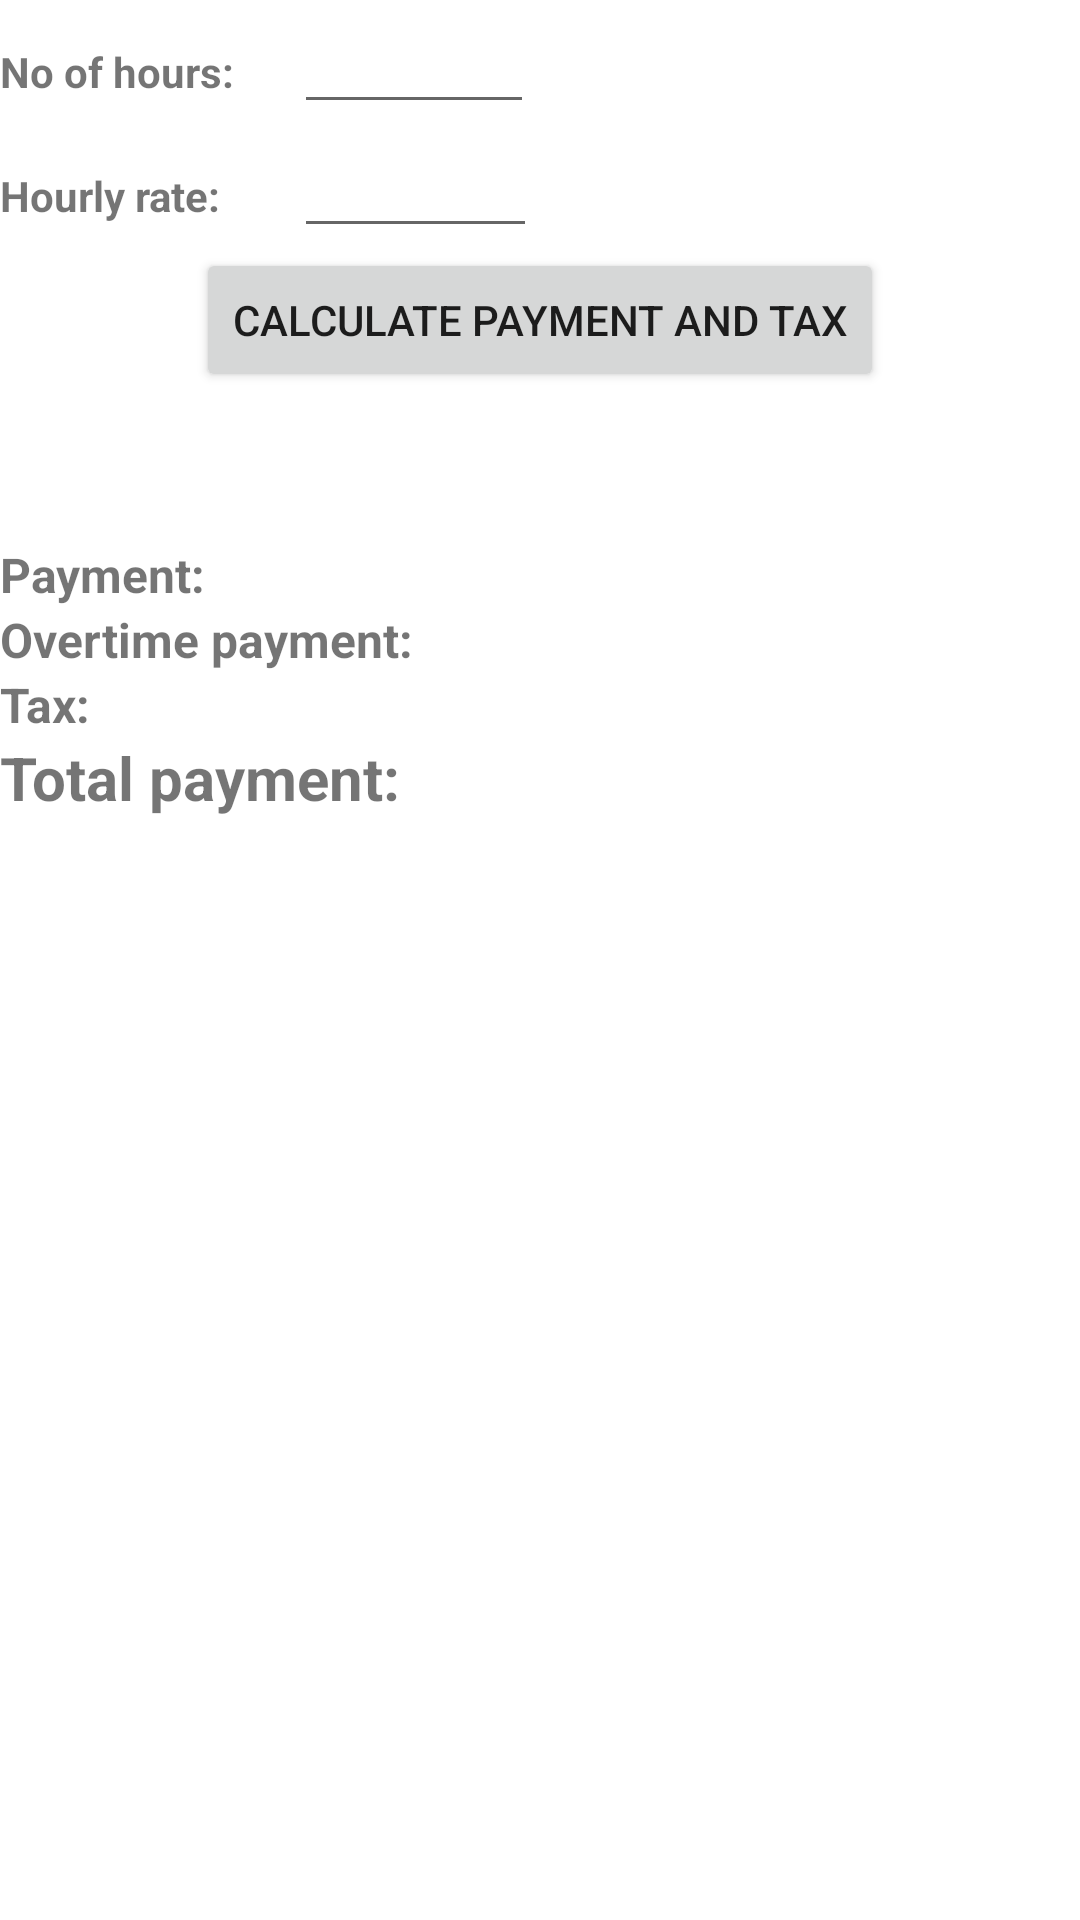

The Android layout XML behind this screen, and the referenced resources:
<!-- AndroidManifest.xml: application theme Theme.YadSarah -->
<!-- res/layout/activity_salary_calculator.xml -->
<?xml version="1.0" encoding="utf-8"?>
<LinearLayout xmlns:android="http://schemas.android.com/apk/res/android"
    android:layout_width="match_parent"
    android:layout_height="match_parent"
    android:layout_margin="30dp"
    android:orientation="vertical">

    <LinearLayout
        android:layout_width="wrap_content"
        android:layout_height="wrap_content">

        <TextView
            android:layout_width="98dp"
            android:layout_height="wrap_content"
            android:layout_weight="20"
            android:text="@string/no_of_hours"
            android:textStyle="bold" />

        <EditText
            android:id="@+id/num_hours_input"
            android:layout_width="80dp"
            android:layout_height="wrap_content"
            android:layout_weight="1" />
    </LinearLayout>

    <LinearLayout
        android:layout_width="wrap_content"
        android:layout_height="wrap_content">

        <TextView
            android:layout_width="98dp"
            android:layout_height="wrap_content"
            android:layout_weight="1"
            android:text="@string/hourly_rate"
            android:textStyle="bold" />

        <EditText
            android:id="@+id/hourly_rate_input"
            android:layout_width="81dp"
            android:layout_height="wrap_content"
            android:layout_weight="1" />

    </LinearLayout>

    <Button
        android:layout_width="wrap_content"
        android:layout_height="wrap_content"
        android:layout_gravity="center_horizontal"

        android:onClick="calculation"
        android:text="@string/calculate_payment_and_tax" />


    <LinearLayout
        android:layout_width="match_parent"
        android:layout_height="50dp"
        android:orientation="vertical">

        <TextView
            android:id="@+id/error"
            android:layout_width="match_parent"
            android:layout_height="wrap_content"
            android:textColor="#980808" />
    </LinearLayout>

    <LinearLayout
        android:layout_width="match_parent"
        android:layout_height="wrap_content">

        <TextView
            android:layout_width="0px"
            android:layout_height="wrap_content"
            android:layout_weight="1"
            android:text="@string/payment"
            android:textSize="16sp"
            android:textStyle="bold" />

        <TextView
            android:id="@+id/payment_out"
            android:layout_width="0px"
            android:layout_height="wrap_content"
            android:layout_weight="1" />
    </LinearLayout>

    <LinearLayout
        android:layout_width="match_parent"
        android:layout_height="wrap_content">

        <TextView
            android:layout_width="137dp"
            android:layout_height="wrap_content"
            android:layout_weight="1"
            android:text="@string/overtime_payment"
            android:textSize="16sp"
            android:textStyle="bold" />

        <TextView
            android:id="@+id/overtime_out"
            android:layout_width="134dp"
            android:layout_height="match_parent"
            android:layout_weight="1" />
    </LinearLayout>

    <LinearLayout
        android:layout_width="match_parent"
        android:layout_height="wrap_content">

        <TextView
            android:layout_width="136dp"
            android:layout_height="wrap_content"
            android:layout_weight="1"
            android:text="@string/tax"
            android:textSize="16sp"
            android:textStyle="bold" />

        <TextView
            android:id="@+id/tax_out"
            android:layout_width="133dp"
            android:layout_height="match_parent"
            android:layout_weight="1" />

    </LinearLayout>

    <LinearLayout
        android:layout_width="match_parent"
        android:layout_height="wrap_content">

        <TextView
            android:layout_width="137dp"
            android:layout_height="wrap_content"
            android:layout_weight="1"
            android:text="@string/total_payment"
            android:textSize="20sp"
            android:textStyle="bold" />

        <TextView
            android:id="@+id/total_out"
            android:layout_width="134dp"
            android:layout_height="match_parent"
            android:layout_weight="1"
            android:textSize="20sp"
            android:textStyle="bold" />
    </LinearLayout>
</LinearLayout>
<!-- resources referenced by this layout -->
<resources>
  <string name="calculate_payment_and_tax">Calculate Payment and Tax</string>
  <string name="hourly_rate">Hourly rate:</string>
  <string name="no_of_hours">No of hours:</string>
  <string name="overtime_payment">Overtime payment:</string>
  <string name="payment">Payment:</string>
  <string name="tax">Tax:</string>
  <string name="total_payment">Total payment:</string>
  <style name="Theme.YadSarah" parent="Theme.MaterialComponents.DayNight.DarkActionBar">
          
          <item name="colorPrimary">@color/black</item>
          <item name="colorPrimaryVariant">@color/black</item>
          <item name="colorOnPrimary">@color/white</item>
          
          <item name="colorSecondary">@color/teal_200</item>
          <item name="colorSecondaryVariant">@color/teal_700</item>
          <item name="colorOnSecondary">@color/black</item>
          
          <item name="android:statusBarColor">?attr/colorPrimaryVariant</item>
          
      </style>
  <!-- not gathered from this repository: default colours our renderer supplied (Android Studio template values) -->
  <color name="teal_200">#FF03DAC5</color>
  <color name="teal_700">#FF018786</color>
  <color name="black">#FF000000</color>
  <color name="white">#FFFFFFFF</color>
</resources>
